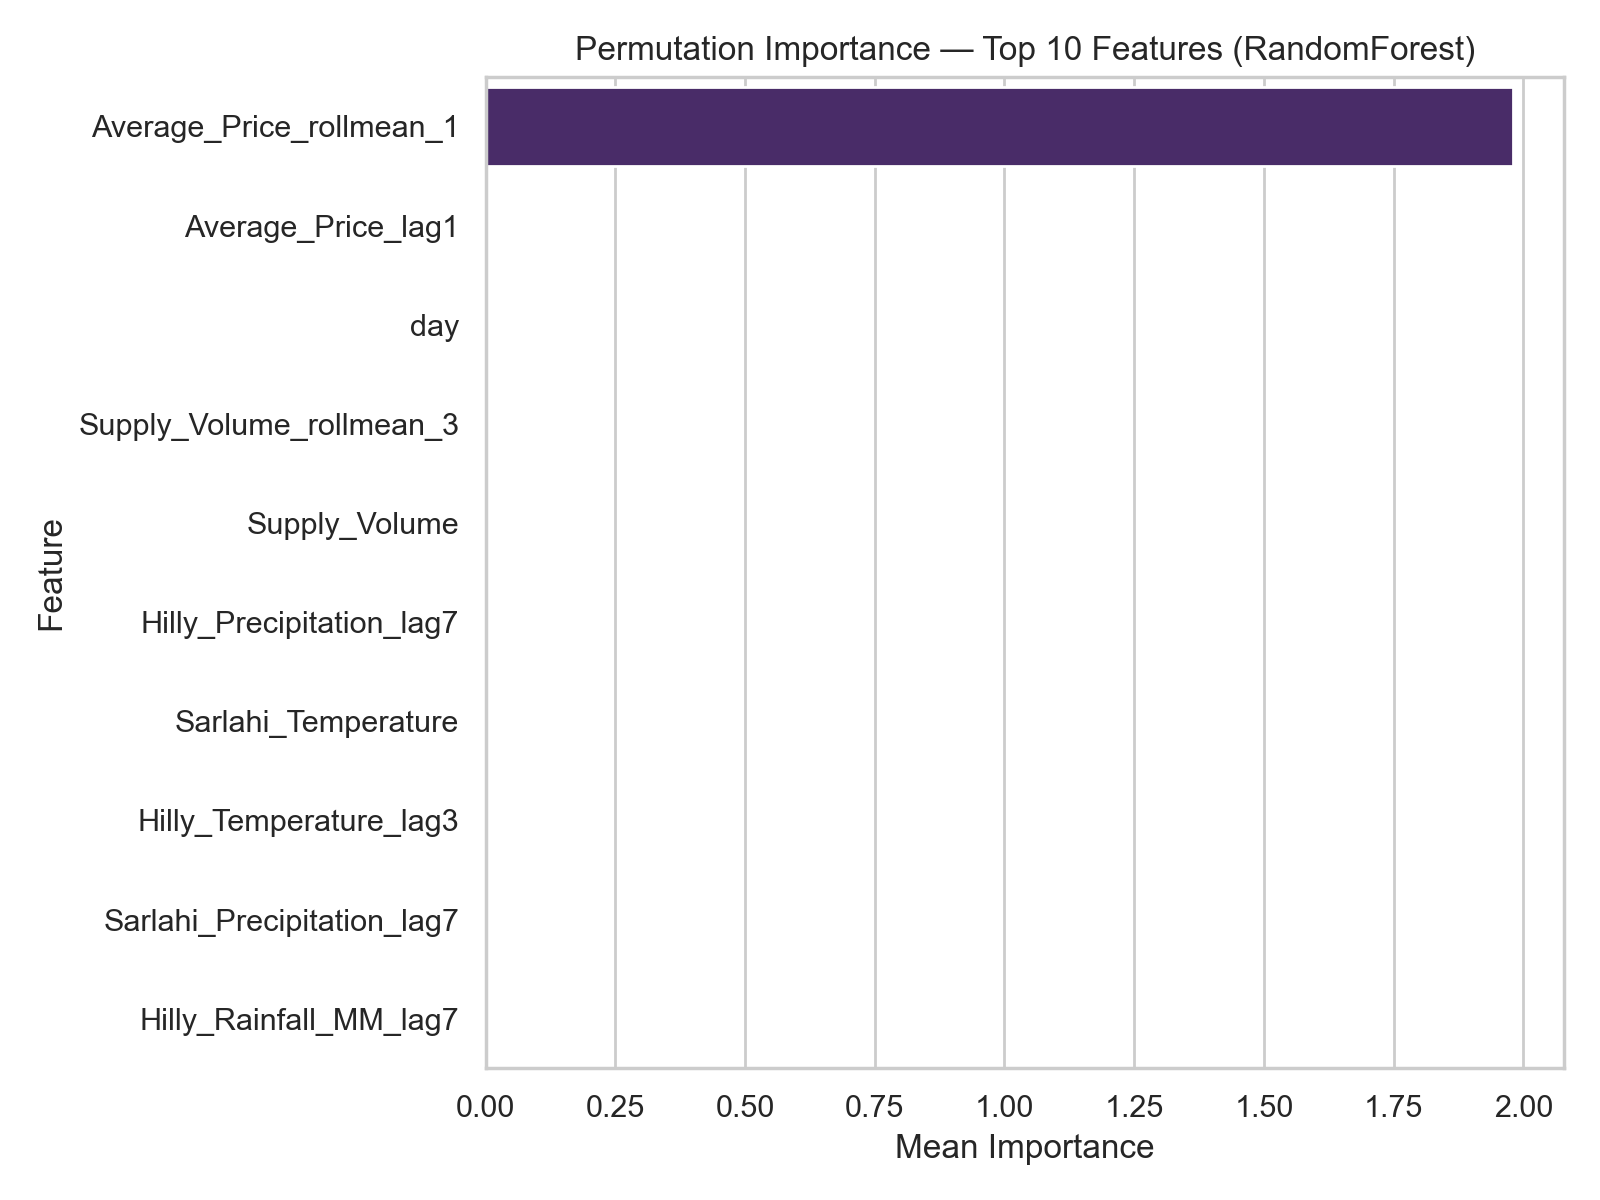

Data behind this chart, as committed beside it:
feature, importance_mean, importance_std
Average_Price_rollmean_1, 1.979, 0.1466
Average_Price_lag1, 0.0001596, 2.381346981062054e-05
day, 3.21245436224471e-05, 3.4906138222004074e-05
Supply_Volume_rollmean_3, 2.6438565593678297e-05, 1.1221399534271796e-05
Supply_Volume, 2.357322316087762e-05, 6.6714814322869425e-06
Hilly_Precipitation_lag7, 1.7980781327020522e-05, 9.696754171572718e-06
Sarlahi_Temperature, 1.2928086691244012e-05, 1.23734454733387e-05
Hilly_Temperature_lag3, 1.1575341050695797e-05, 6.778495228452482e-06
Sarlahi_Precipitation_lag7, 1.1499151906679828e-05, 7.84831937878696e-06
Hilly_Rainfall_MM_lag7, 1.0893443371151612e-05, 7.019863564789907e-06
Sarlahi_Rainfall_MM_lag7, 8.050572241391495e-06, 6.082818408564895e-06
Sarlahi_Temperature_lag3, 7.931753613510394e-06, 5.043984883225935e-06
Hilly_Temperature_lag1, 7.574534420140555e-06, 6.244524799629203e-06
month, 5.865749350808524e-06, 3.024233356300911e-06
Sarlahi_Temperature_lag7, 4.2088364131442905e-06, 2.195687495777277e-06
Kathmandu_Rainfall_MM, 3.875172177991715e-06, 2.171332982616979e-06
Hilly_Rainfall_MM_lag1, 3.450327000020792e-06, 2.3354080357097155e-06
Kathmandu_Rainfall_MM_lag1, 2.4897427489900537e-06, 8.29041274561008e-07
Supply_Volume_lag1, 2.3556098109445143e-06, 1.411229955805267e-06
Sarlahi_Temperature_lag1, 2.2341332241215816e-06, 2.6803551357550818e-06
month_sin, 2.168783464850943e-06, 2.179307025148216e-06
Average_Price_rollmean_7, 1.8358766656900727e-06, 6.06337064165851e-07
is_festival, 1.8078289134582093e-06, 1.0457799511824846e-06
Hilly_Temperature, 1.7316144291124047e-06, 2.6370542196150338e-06
month_cos, 1.5786356573954662e-06, 1.4748725065845576e-06
Supply_Volume_lag30, 1.4715532533737808e-06, 2.542390641852286e-06
Hilly_Temperature_lag7, 1.3968958725074642e-06, 1.1971918061029377e-06
Hilly_Precipitation_lag1, 1.307356372437507e-06, 6.27572108953272e-07
USD_TO_NPR, 8.622865707796912e-07, 5.416649327039895e-07
Season_Spring, 7.415207112893008e-07, 1.0890618835501585e-06
Supply_Volume_lag7, 6.909961024370581e-07, 6.979591902820123e-07
Sarlahi_Precipitation, 6.412862451399271e-07, 1.150746863574244e-06
Season_Monsoon, 6.276555796436156e-07, 1.063134043367535e-06
Hilly_Precipitation_lag3, 6.005450452151173e-07, 2.1807932440346818e-06
Hilly_Rainfall_MM_lag3, 4.693990478643606e-07, 9.54724993437775e-07
Hilly_Precipitation, 2.3092426727489012e-07, 2.5088730543627206e-07
Sarlahi_Rainfall_MM_lag3, 1.6441311719850305e-07, 2.896456367727793e-07
Average_Price_lag7, 1.4799670466913994e-07, 4.8897762988092265e-08
Hilly_Rainfall_MM, 1.2647758333983462e-07, 2.715818481470441e-07
Sarlahi_Rainfall_MM, 1.216745212362369e-07, 1.2738950980092034e-07
day_of_week, 1.1347160635555298e-07, 1.715756432117528e-07
Sarlahi_Precipitation_lag1, 7.665187903294069e-08, 9.431376812057622e-08
Average_Price_lag3, 6.729905300817407e-08, 8.094938697633624e-08
Sarlahi_Rainfall_MM_lag1, 1.8037085436350964e-08, 1.0168296528595162e-07
Season_Winter, 3.533843162539796e-09, 2.808568170164906e-09
Kathmandu_Rainfall_MM_lag2, -1.0644635617396148e-09, 1.4450807018355884e-07
Season_Autumn, -3.6564106187242373e-09, 6.502892572813353e-09
is_weekend, -6.7219900312665006e-09, 4.417671664414482e-08
Sarlahi_Precipitation_lag3, -1.3147513067135464e-08, 9.844971233193724e-08
Diesel, -3.2406520433791995e-08, 7.325306520111446e-08
Inflation, -1.2789999626061643e-07, 2.4591437943545997e-07
